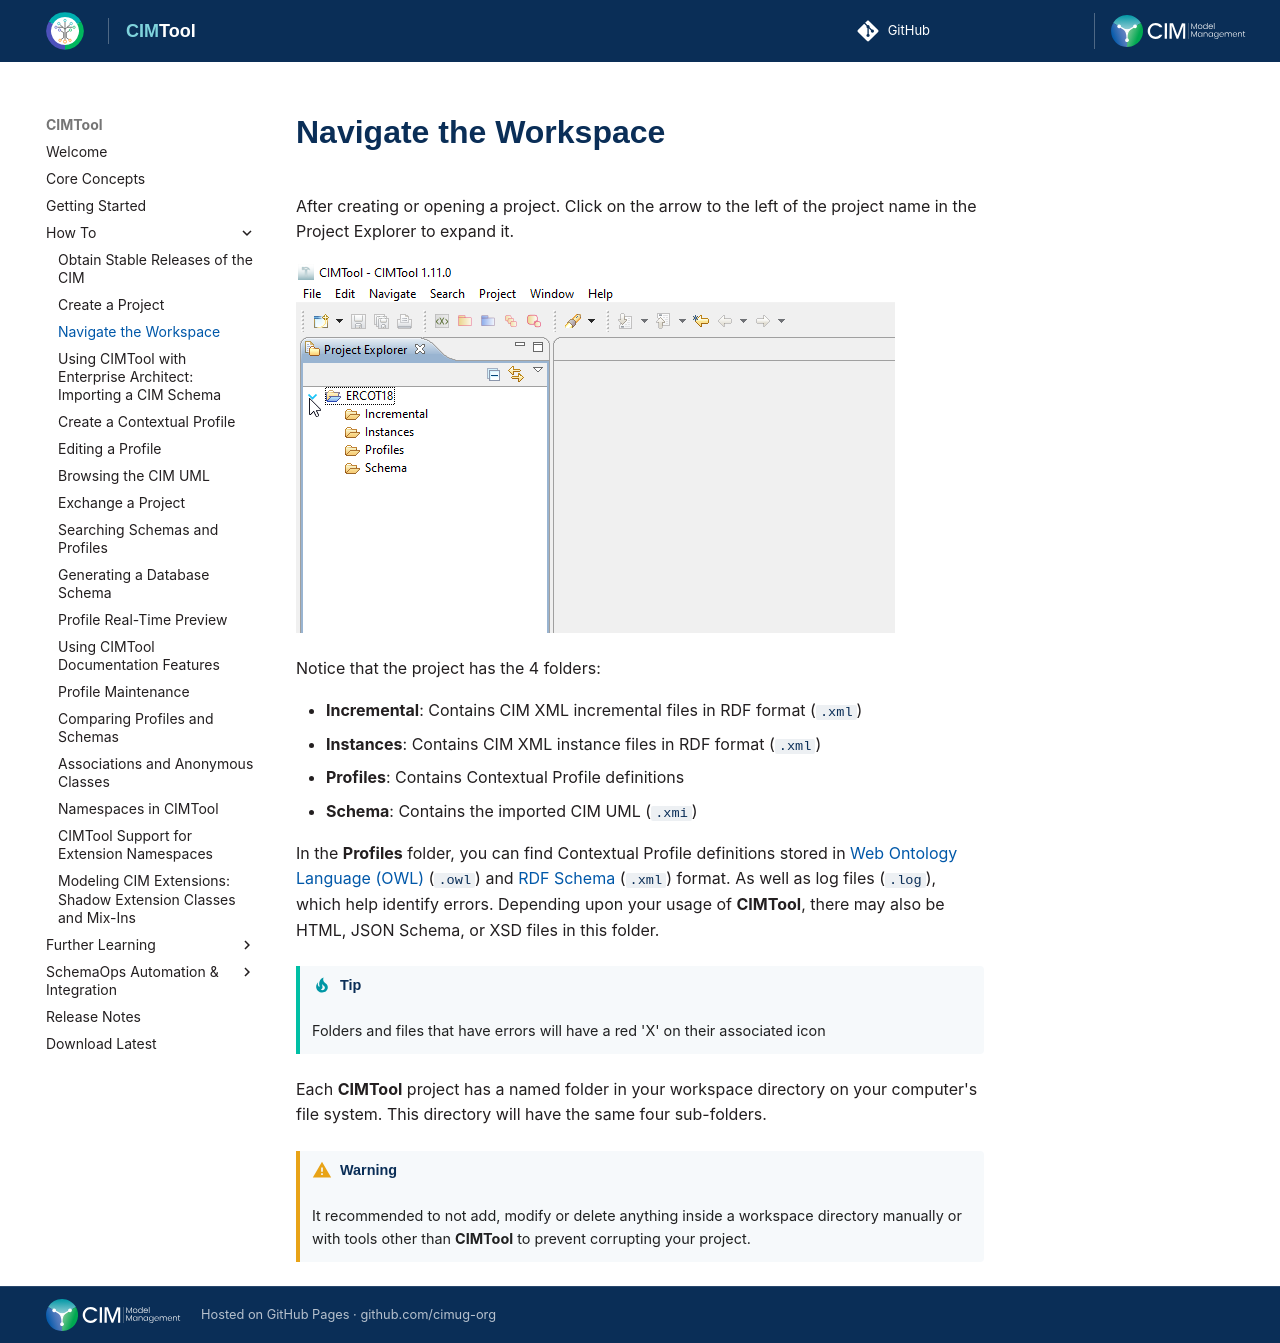

repository: cimug-org/CIMTool · page: how-to/navigate-workspace/index.html · generator: jekyll

# Navigate the Workspace
After creating or opening a project. Click on the arrow to the left of the project name in the Project Explorer to expand it. 

![ExpandProject.png](../images/ExpandProject.png "Expand Project")

Notice that the project has the 4 folders:

  * **Incremental**: Contains CIM XML incremental files in RDF format (`.xml`)
  * **Instances**: Contains CIM XML instance files in RDF format (`.xml`)
  * **Profiles**: Contains Contextual Profile definitions
  * **Schema**: Contains the imported CIM UML (`.xmi`)

In the **Profiles** folder, you can find Contextual Profile definitions stored in [Web Ontology Language (OWL)](https://www.w3.org/OWL/) (`.owl`) and [RDF Schema](https://www.w3.org/2001/sw/wiki/RDFS) (`.xml`) format. As well as log files (`.log`), which help identify errors. Depending upon your usage of **CIMTool**, there may also be HTML, JSON Schema, or XSD files in this folder.

!!! tip

    Folders and files that have errors will have a red 'X' on their associated icon

Each **CIMTool** project has a named folder in your workspace directory on your computer's file system. This directory will have the same four sub-folders.

!!! warning

    It recommended to not add, modify or delete anything inside a workspace directory manually or with tools other than **CIMTool** to prevent corrupting your project.
